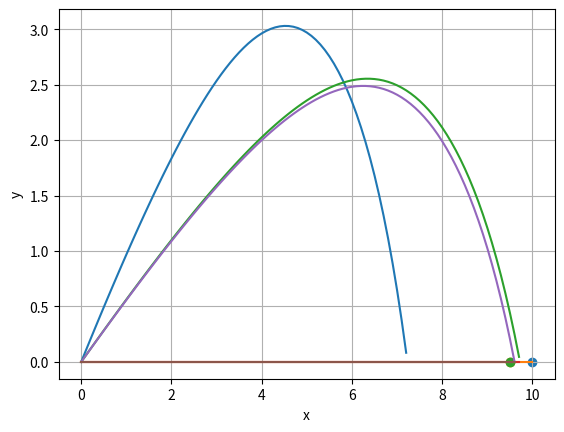

Write Python code to recreate this figure.
import numpy as np
import matplotlib.pyplot as plt
from math import pi, cos, sin

g = 1 #gravity of 1 for simplifying the problem
m = 1 # mass of the object in kilos (assumed to be a point mass)
c = 0.2 # quadratic air drag

def canondynamics(t,z):
    '''Computes the derivative of the state z'''
    dx = z[2] #z = [x,y,dx,dy]
    dy = z[3]
    v = np.linalg.norm([dx,dy])
    #First-order form (derivative of position states is velocity states)
    dz = np.zeros(z.shape)
    dz[:2] = z[2:]; #dz = [dx,dy,ddx,ddz], so dx, dy is a simple copy
    fx = -c*dx*v #applying quadratic drag
    fy = -c*dy*v - m*g #on y axis we further apply velocity
    dz[2] = fx
    dz[3] = fy
    return dz 

from scipy.integrate import solve_ivp

def simulate(z0):
    '''Simulates the trajectory of the canonball until t = 100 (ignoring collisions)'''
    res = solve_ivp(canondynamics, [0,100], z0, dense_output=False)
    y = res["y"]
    trajx, trajy = y[0,:], y[1,:]    
    # getting the last index before the ground is hit
    idx = -1
    for i, y in enumerate(trajy):
        if y < 0:
            idx = i+1
            break
    coefficients = np.polyfit(trajx[:idx], trajy[:idx], 10) #fit a degree 10 polynomial on this
    poly_func = np.poly1d(coefficients)
    return poly_func

def plot_trajectory(z0, target):    
    '''Given a target and an initial state condition plots the trajectory that results from the integration'''
    poly_func = simulate(z0)
    x = np.linspace(0, 100,1000) 
    x_up = [el for el in x if poly_func(el) >= -0.01 and el < target[0]+1.]
    plt.plot(x_up, poly_func(x_up), label='trajectory for z0 =' + str(z0))  
    plt.scatter(target[0],target[1])
    plt.plot([x[0],max(x_up[-1],target[0])],[0,0], label='y = f(x)')  #ground
    plt.xlabel('x')
    plt.ylabel('y')
    plt.grid(True)
    plt.show()
    

th0 = 45 * (pi / 180) # shooting angle
v0 = 6
dx0 = v0 * cos(th0)
dy0 = v0 * sin(th0)

z0 = np.array([0, 0, dx0, dy0])

plot_trajectory(z0, target=[10.0, 0.0])

N = 100

def targetconstraint(target):
    def constraint(x): #x = [dx0, dy0, t]
        z0 = [0,0,x[0],x[1]] #retrieve initial state
        #find end positions 
        t = x[-1] #retrieve time
        dt = t/N
        zprev = np.array(z0)
        fprev = np.zeros(zprev.shape)
        for i in range(N):
            tcurrent = i*dt
            fcurrent=canondynamics(tcurrent,zprev)
            z = zprev + 0.5*dt * (fprev + fcurrent) #trapezoidal integration
            fprev = fcurrent
            zprev = z
        return np.linalg.norm(z[:2]-target)
    return constraint


from scipy.optimize import fmin_bfgs

target = [9.5, 0] 
xopt = fmin_bfgs(targetconstraint(target), z0, callback=None)

print ("the optimal initial velocity is: ", xopt[:2])
print ("the trajectory duration obtained is: ", xopt[-1])


zopt = [0.,0.,xopt[0], xopt[1]]
plot_trajectory(zopt, target)

N=200
xopt = fmin_bfgs(targetconstraint(target), z0, callback=None)
print ("the optimal initial velocity is: ", xopt[:2])
print ("the trajectory duration obtained is: ", xopt[-1])
zopt = [0.,0.,xopt[0], xopt[1]]
plot_trajectory(zopt, target)

